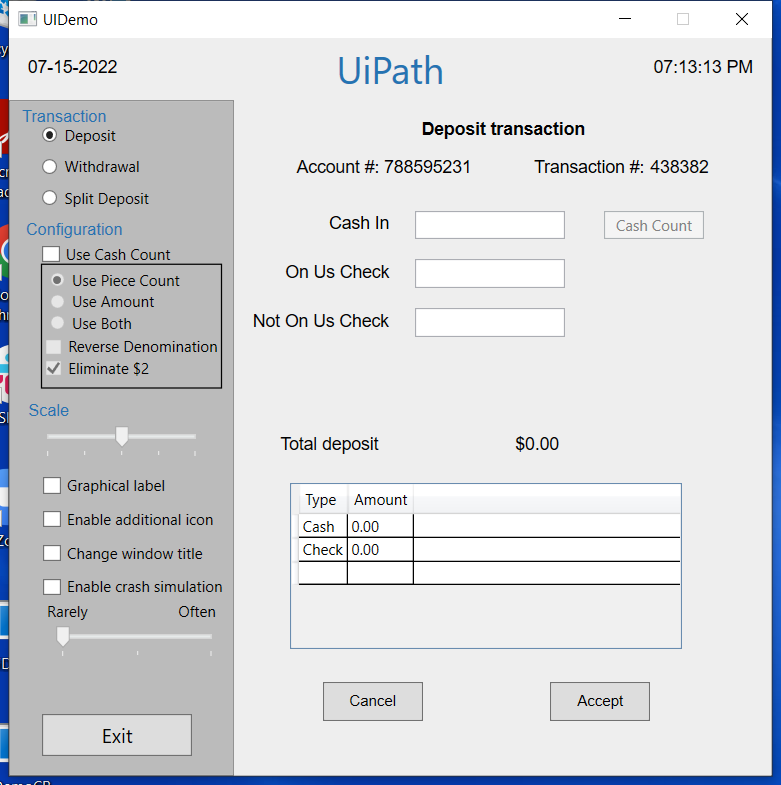
Task: UiDemo process automated using the REF template and a local excel file for input data.
Workflow: UiDemo_Close

Step 1: Use Application: UIDemo on the element in window 'UIDemo' (uidemo.exe)
